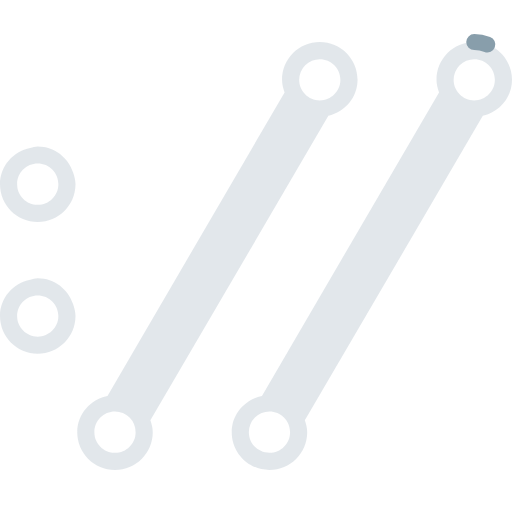
t = 0.00 s
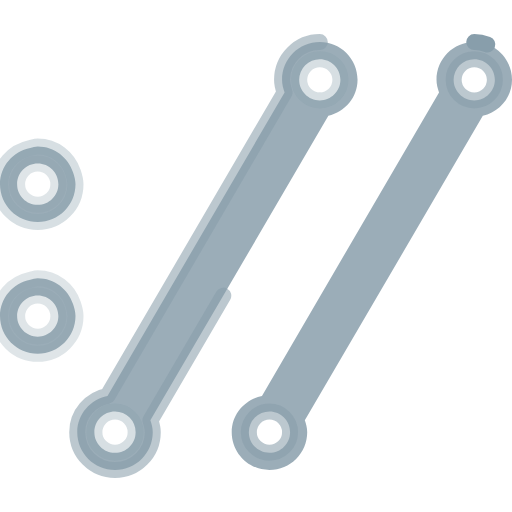
t = 0.59 s
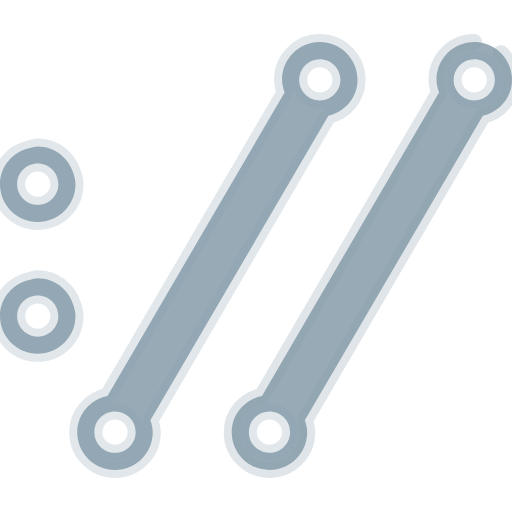
t = 1.22 s
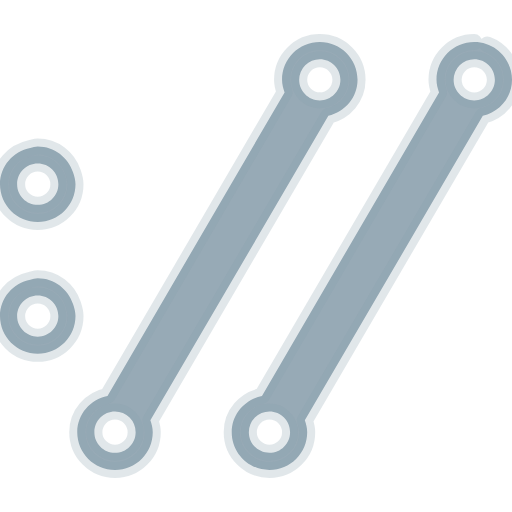
t = 1.89 s
t = 2.50 s: frame unchanged from t = 1.89 s, image omitted
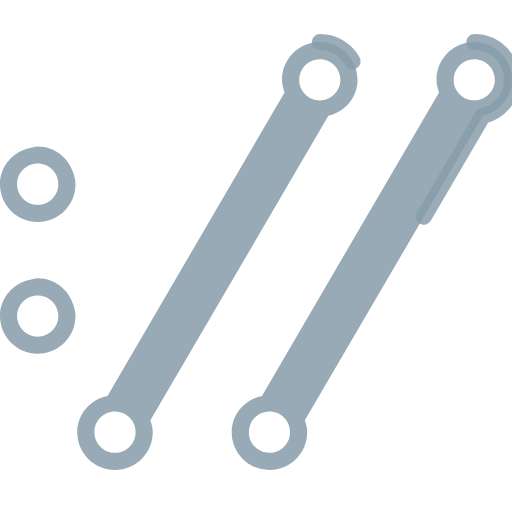
t = 3.02 s

The animated SVG that drew these frames (rendered in a browser with its animation timeline set to each time). Animation: 5 CSS @keyframes rules; one cycle of 3.60 s, repeats indefinitely.

<svg xmlns="http://www.w3.org/2000/svg" viewBox="0 0 24 24" role="img" aria-label="cURL"><style>@keyframes tss_curl_fl{0%{fill-opacity:0.28}36%,84%{fill-opacity:1}100%{fill-opacity:0.28}}.tss_curl_fl{animation:tss_curl_fl 3.6s cubic-bezier(0.22,1,0.36,1) infinite}@keyframes tss_curl_sp0{0%,0%{stroke-dashoffset:100;stroke-opacity:1}30%,78%{stroke-dashoffset:0;stroke-opacity:0.25}100%{stroke-dashoffset:-100;stroke-opacity:1}}.tss_curl_sp0{stroke-dasharray:100;animation:tss_curl_sp0 3.6s cubic-bezier(0.22,1,0.36,1) infinite}@keyframes tss_curl_sp1{0%,6%{stroke-dashoffset:100;stroke-opacity:1}35%,78%{stroke-dashoffset:0;stroke-opacity:0.25}100%{stroke-dashoffset:-100;stroke-opacity:1}}.tss_curl_sp1{stroke-dasharray:100;animation:tss_curl_sp1 3.6s cubic-bezier(0.22,1,0.36,1) infinite}@keyframes tss_curl_sp2{0%,12%{stroke-dashoffset:100;stroke-opacity:1}40%,78%{stroke-dashoffset:0;stroke-opacity:0.25}100%{stroke-dashoffset:-100;stroke-opacity:1}}.tss_curl_sp2{stroke-dasharray:100;animation:tss_curl_sp2 3.6s cubic-bezier(0.22,1,0.36,1) infinite}@keyframes tss_curl_sp3{0%,18%{stroke-dashoffset:100;stroke-opacity:1}44%,78%{stroke-dashoffset:0;stroke-opacity:0.25}100%{stroke-dashoffset:-100;stroke-opacity:1}}.tss_curl_sp3{stroke-dasharray:100;animation:tss_curl_sp3 3.6s cubic-bezier(0.22,1,0.36,1) infinite}@media (prefers-reduced-motion: reduce){.tss_curl_fl{animation:none!important;fill-opacity:1!important}.tss_curl_sp0{animation:none!important;stroke-dashoffset:0!important;stroke-opacity:0!important}.tss_curl_sp1{animation:none!important;stroke-dashoffset:0!important;stroke-opacity:0!important}.tss_curl_sp2{animation:none!important;stroke-dashoffset:0!important;stroke-opacity:0!important}.tss_curl_sp3{animation:none!important;stroke-dashoffset:0!important;stroke-opacity:0!important}}</style><path class="tss_curl_fl" fill="#97AAB6" fill-rule="evenodd" d="M.803 14.8169c0-.5342.433-.9665.9665-.9665.5335 0 .9665.4323.9665.9665 0 .5335-.433.9657-.9665.9657-.5335 0-.9666-.4322-.9666-.9657m2.736 0c0-.1963-.0532-.376-.1119-.5525-.2344-.7024-.876-1.2169-1.6575-1.2169-.1249 0-.2344.0465-.3524.0708C.6149 13.2865 0 13.9646 0 14.817c0 .9764.7923 1.7694 1.7695 1.7694.9772 0 1.7694-.793 1.7694-1.7694m-1.7694-7.149c.5335 0 .9665.433.9665.9665 0 .5335-.433.9665-.9665.9665-.5343 0-.9666-.433-.9666-.9665 0-.5335.4323-.9665.9666-.9665m0 2.7359c.9772 0 1.7694-.7923 1.7694-1.7694 0-.1956-.0532-.376-.1119-.5525-.2344-.7024-.8767-1.2169-1.6575-1.2169-.1249 0-.2344.0465-.3524.0716C.6149 7.104 0 7.782 0 8.6344c0 .9771.7923 1.7694 1.7695 1.7694m13.221-5.694c-.5342 0-.9665-.433-.9665-.9664a.966.966 0 01.9666-.9665c.5335 0 .9658.4322.9658.9665 0 .5334-.4323.9664-.9658.9664m-9.6 16.5133c-.5335 0-.9666-.433-.9666-.9665 0-.5342.433-.9665.9666-.9665a.966.966 0 01.9665.9665c0 .5335-.4323.9665-.9665.9665m9.6-19.2491c-.978 0-1.7695.7922-1.7695 1.7694 0 .2085.0525.4025.1187.5882L5.039 18.5581c-.803.1681-1.4179.8462-1.4179 1.6985 0 .9772.7923 1.7694 1.7695 1.7694.9772 0 1.7694-.7922 1.7694-1.7694 0-.1963-.0525-.3759-.111-.5525l8.3427-14.2728c.7778-.1865 1.3683-.8531 1.3683-1.688 0-.977-.793-1.7693-1.7694-1.7693m7.24 2.7359c-.5343 0-.9666-.433-.9666-.9665a.966.966 0 01.9665-.9665c.5335 0 .9666.4322.9666.9665 0 .5334-.433.9665-.9666.9665M12.6313 21.223c-.5343 0-.9665-.433-.9665-.9665a.966.966 0 01.9665-.9665c.5335 0 .9658.4323.9658.9665 0 .5335-.4323.9665-.9658.9665M22.2305 1.974c-.9772 0-1.7694.7922-1.7694 1.7694 0 .2085.0525.4025.1187.5882l-8.3009 14.2265c-.8021.1681-1.417.8462-1.417 1.6985 0 .9772.7922 1.7694 1.7694 1.7694.9764 0 1.7687-.7922 1.7687-1.7694 0-.1963-.0525-.3759-.1111-.5525l8.3427-14.2728C23.4094 5.2448 24 4.5782 24 3.7433c0-.977-.7923-1.7693-1.7695-1.7693"/><path class="tss_curl_sp0" pathLength="100" fill="none" stroke="#889EAB" stroke-width="0.75" stroke-linecap="round" stroke-linejoin="round" d="M0.803 14.817 c0 -0.5342 0.433 -0.9665 0.9665 -0.9665 c0.5335 0 0.9665 0.4323 0.9665 0.9665 c0 0.5335 -0.433 0.9657 -0.9665 0.9657 c-0.5335 0 -0.9666 -0.4322 -0.9666 -0.9657 M3.539 14.817 c0 -0.1963 -0.0532 -0.376 -0.1119 -0.5525 c-0.2344 -0.7024 -0.876 -1.2169 -1.6575 -1.2169 c-0.1249 0 -0.2344 0.0465 -0.3524 0.0708 C0.6149 13.2865 0 13.9646 0 14.817 c0 0.9764 0.7923 1.7694 1.7695 1.7694 c0.9772 0 1.7694 -0.793 1.7694 -1.7694 M1.769 7.668 c0.5335 0 0.9665 0.433 0.9665 0.9665 c0 0.5335 -0.433 0.9665 -0.9665 0.9665 c-0.5343 0 -0.9666 -0.433 -0.9666 -0.9665 c0 -0.5335 0.4323 -0.9665 0.9666 -0.9665"/><path class="tss_curl_sp1" pathLength="100" fill="none" stroke="#889EAB" stroke-width="0.75" stroke-linecap="round" stroke-linejoin="round" d="M1.769 10.404 c0.9772 0 1.7694 -0.7923 1.7694 -1.7694 c0 -0.1956 -0.0532 -0.376 -0.1119 -0.5525 c-0.2344 -0.7024 -0.8767 -1.2169 -1.6575 -1.2169 c-0.1249 0 -0.2344 0.0465 -0.3524 0.0716 C0.6149 7.104 0 7.782 0 8.6344 c0 0.9771 0.7923 1.7694 1.7695 1.7694 M14.991 4.71 c-0.5342 0 -0.9665 -0.433 -0.9665 -0.9664 a0.966 0.966 0 0 1 0.9666 -0.9665 c0.5335 0 0.9658 0.4322 0.9658 0.9665 c0 0.5334 -0.4323 0.9664 -0.9658 0.9664 M5.391 21.223 c-0.5335 0 -0.9666 -0.433 -0.9666 -0.9665 c0 -0.5342 0.433 -0.9665 0.9666 -0.9665 a0.966 0.966 0 0 1 0.9665 0.9665 c0 0.5335 -0.4323 0.9665 -0.9665 0.9665"/><path class="tss_curl_sp2" pathLength="100" fill="none" stroke="#889EAB" stroke-width="0.75" stroke-linecap="round" stroke-linejoin="round" d="M14.991 1.974 c-0.978 0 -1.7695 0.7922 -1.7695 1.7694 c0 0.2085 0.0525 0.4025 0.1187 0.5882 L5.039 18.5581 c-0.803 0.1681 -1.4179 0.8462 -1.4179 1.6985 c0 0.9772 0.7923 1.7694 1.7695 1.7694 c0.9772 0 1.7694 -0.7922 1.7694 -1.7694 c0 -0.1963 -0.0525 -0.3759 -0.111 -0.5525 l8.3427 -14.2728 c0.7778 -0.1865 1.3683 -0.8531 1.3683 -1.688 c0 -0.977 -0.793 -1.7693 -1.7694 -1.7693 M22.231 4.71 c-0.5343 0 -0.9666 -0.433 -0.9666 -0.9665 a0.966 0.966 0 0 1 0.9665 -0.9665 c0.5335 0 0.9666 0.4322 0.9666 0.9665 c0 0.5334 -0.433 0.9665 -0.9666 0.9665 M12.631 21.223 c-0.5343 0 -0.9665 -0.433 -0.9665 -0.9665 a0.966 0.966 0 0 1 0.9665 -0.9665 c0.5335 0 0.9658 0.4323 0.9658 0.9665 c0 0.5335 -0.4323 0.9665 -0.9658 0.9665"/><path class="tss_curl_sp3" pathLength="100" fill="none" stroke="#889EAB" stroke-width="0.75" stroke-linecap="round" stroke-linejoin="round" d="M22.23 1.974 c-0.9772 0 -1.7694 0.7922 -1.7694 1.7694 c0 0.2085 0.0525 0.4025 0.1187 0.5882 l-8.3009 14.2265 c-0.8021 0.1681 -1.417 0.8462 -1.417 1.6985 c0 0.9772 0.7922 1.7694 1.7694 1.7694 c0.9764 0 1.7687 -0.7922 1.7687 -1.7694 c0 -0.1963 -0.0525 -0.3759 -0.1111 -0.5525 l8.3427 -14.2728 C23.4094 5.2448 24 4.5782 24 3.7433 c0 -0.977 -0.7923 -1.7693 -1.7695 -1.7693"/></svg>
